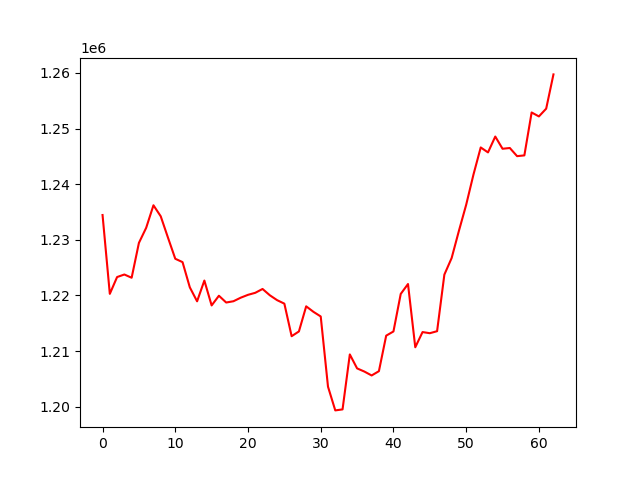

Values plotted in this chart, from the file beside it:
, 0
0, 1234451
1, 1220278
2, 1223299
3, 1223758
4, 1223173
5, 1229435
6, 1232152
7, 1236202
8, 1234220
9, 1230371
10, 1226586
11, 1225982
12, 1221450
13, 1218937
14, 1222668
15, 1218197
16, 1219939
17, 1218719
18, 1218951
19, 1219588
20, 1220102
21, 1220466
22, 1221157
23, 1220024
24, 1219146
25, 1218516
26, 1212665
27, 1213520
28, 1218035
29, 1217044
30, 1216213
31, 1203589
32, 1199327
33, 1199506
34, 1209387
35, 1206878
36, 1206310
37, 1205608
38, 1206378
39, 1212761
40, 1213517
41, 1220264
42, 1222045
43, 1210677
44, 1213407
45, 1213203
46, 1213566
47, 1223735
48, 1226714
49, 1231603
50, 1236294
51, 1241716
52, 1246597
53, 1245704
54, 1248558
55, 1246362
56, 1246499
57, 1245033
58, 1245169
59, 1252883
... 3 more rows
